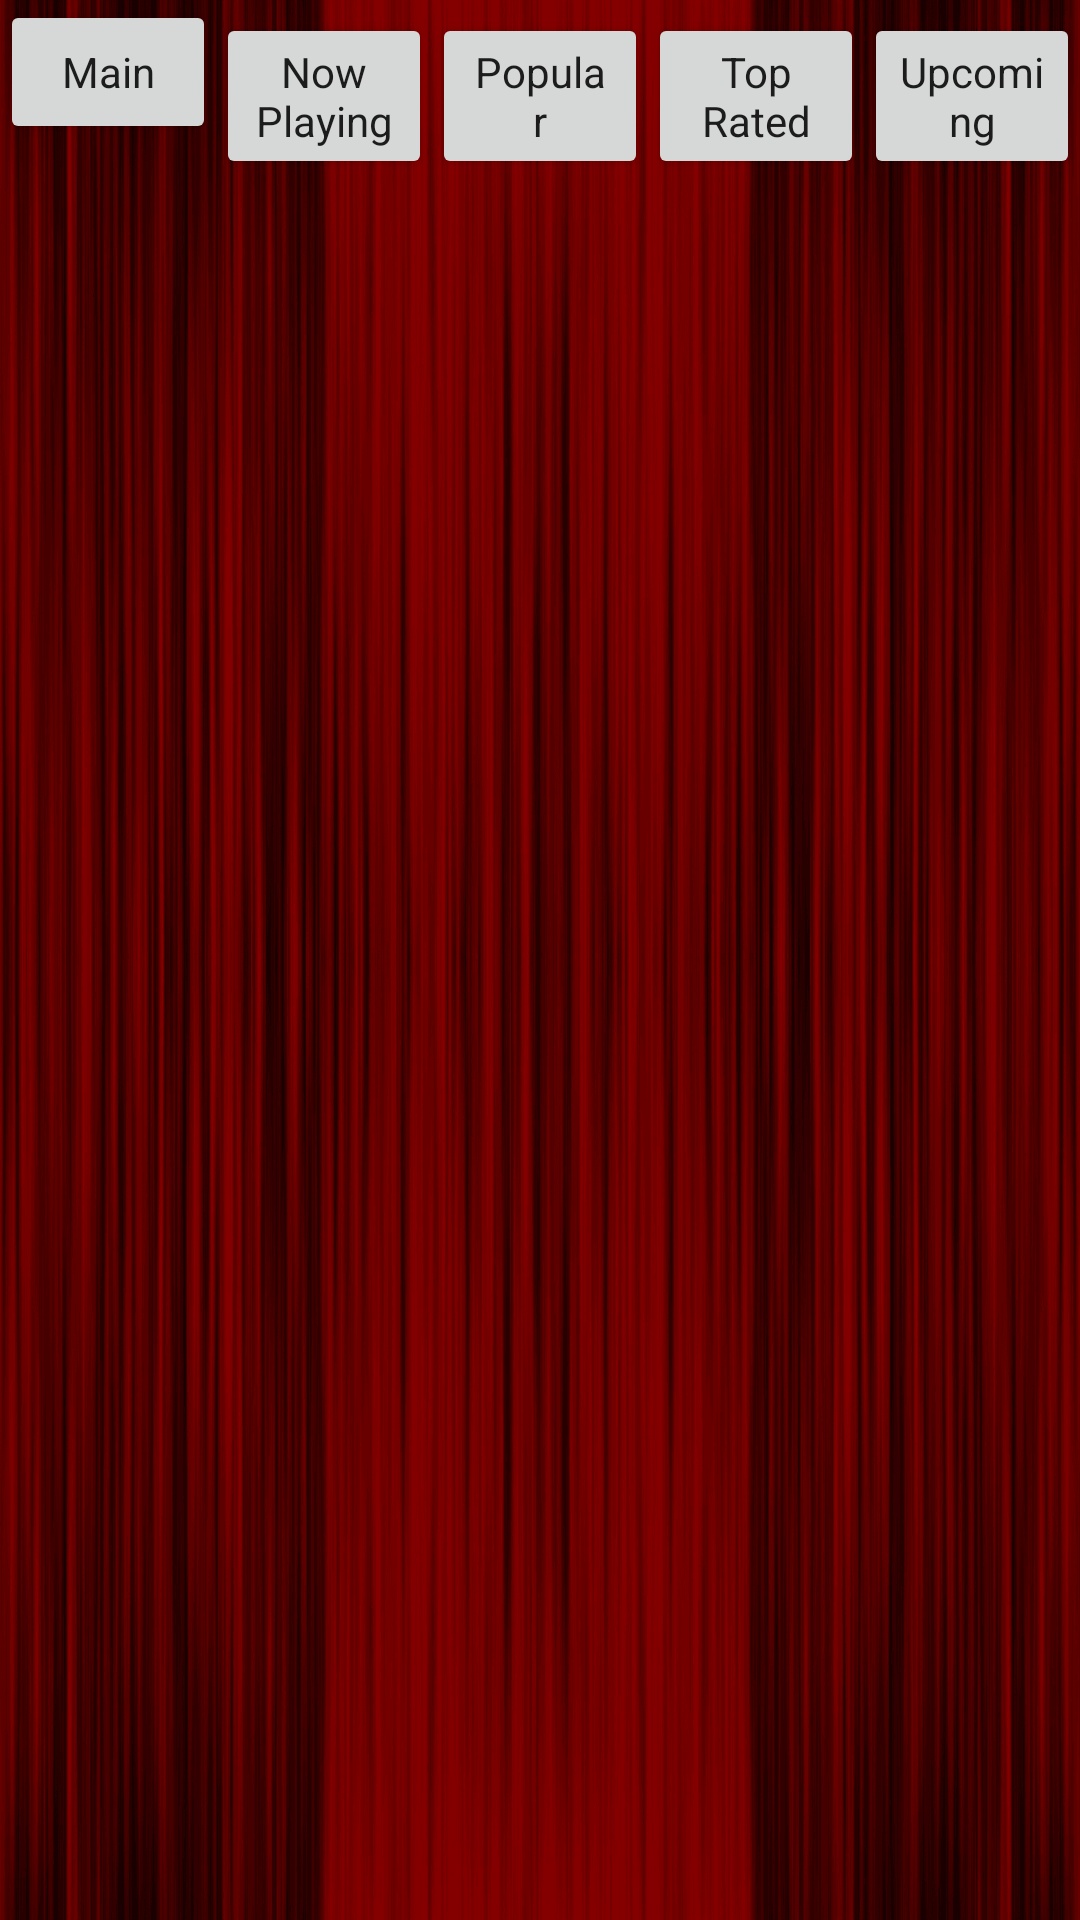

Write the Android layout XML for this screen, with the resource values it uses.
<!-- AndroidManifest.xml: application theme AppTheme -->
<!-- res/layout/activity_up_to_date_categories.xml -->
<?xml version="1.0" encoding="utf-8"?>
<LinearLayout xmlns:android="http://schemas.android.com/apk/res/android"
    xmlns:app="http://schemas.android.com/apk/res-auto"
    xmlns:tools="http://schemas.android.com/tools"
    android:layout_width="match_parent"
    android:layout_height="match_parent"
    android:orientation="vertical"
    android:background="@drawable/background1"
    tools:context=".activities.UpToDateCategories"
  >

    <LinearLayout

        android:id="@+id/linearLayout4"
        android:layout_width="match_parent"
        android:layout_height="wrap_content"
        android:orientation="horizontal">

        <Button
            android:id="@+id/mainBtn"
            android:layout_width="match_parent"
            android:layout_height="wrap_content"
            android:layout_weight="1"
            style="@style/AppTheme"
            android:text="Main" />

        <Button
            android:id="@+id/now"
            android:layout_width="match_parent"
            android:layout_height="wrap_content"
            android:layout_weight="1"
            style="@style/AppTheme"
            android:text="Now Playing" />

        <Button
            android:id="@+id/popular"
            android:layout_width="match_parent"
            android:layout_height="wrap_content"
            android:layout_weight="1"
            style="@style/AppTheme"
            android:text="Popular" />

        <Button
            android:id="@+id/top"
            android:layout_width="match_parent"
            android:layout_height="wrap_content"
            android:layout_weight="1"
            style="@style/AppTheme"
            android:text="Top Rated" />

        <Button
            android:id="@+id/upcoming"
            android:layout_width="match_parent"
            android:layout_height="wrap_content"
            android:layout_weight="1"
            style="@style/AppTheme"
            android:text="Upcoming" />
    </LinearLayout>

    <androidx.recyclerview.widget.RecyclerView
        android:id="@+id/recyleView"
        android:layout_width="match_parent"
        android:layout_height="match_parent"

         />
</LinearLayout>
<!-- resources referenced by this layout -->
<resources>
  <!-- drawable background1: png bitmap (drawable, 183755 bytes) -->
  <style name="AppTheme" parent="Theme.AppCompat.Light.NoActionBar">
          
          <item name="colorPrimary">@color/colorPrimary</item>
          <item name="colorPrimaryDark">@color/colorBackground</item>
          <item name="colorAccent">@color/colorAccent</item>
      </style>
  <color name="colorPrimary">#6200EE</color>
  <color name="colorBackground">#800000</color>
  <color name="colorAccent">#03DAC5</color>
</resources>
